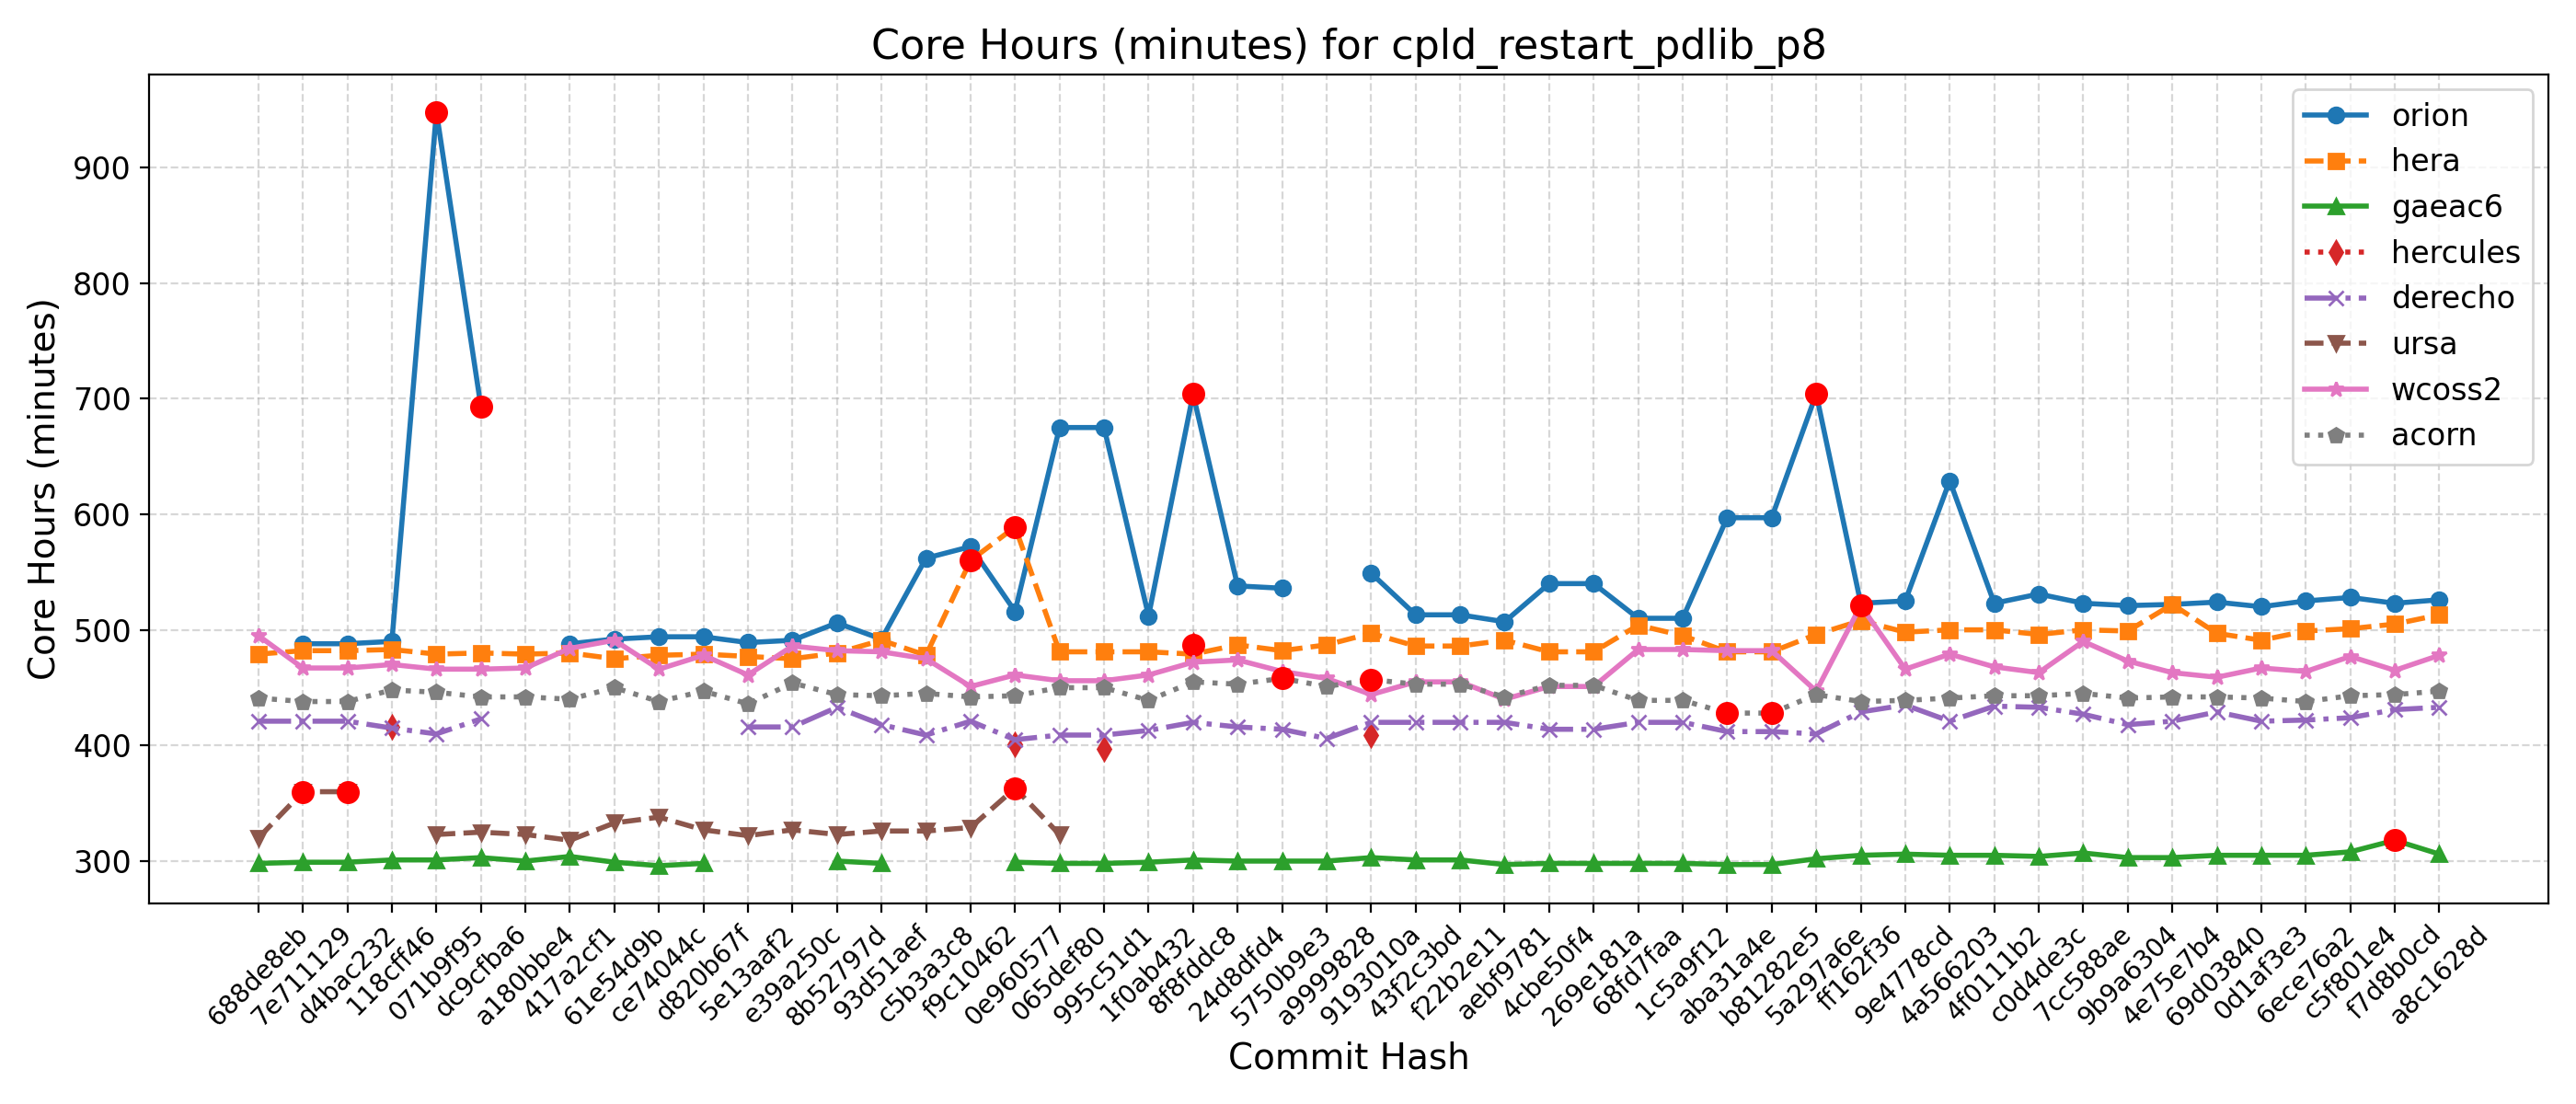

The file beside this chart, header and first rows:
Hash, Date, Message, orion, hera, gaeac6, hercules, derecho, ursa, wcoss2, acorn
688de8eb, 2025-09-04, Fix default cdmbgwd settings (#2788), , 479, 298, , 421, 320, 495, 441
7e711129, 2025-09-02, Use container with spack stack 1.9.2 (#2…, 488, 482, 299, , 421, 360, 467, 438
d4bac232, 2025-08-29, MPAS dycore + Atmosphere Generalization …, 488, 482, 299, , 421, 360, 467, 438
118cff46, 2025-08-25, Add FV3 grid mask for regional domains t…, 490, 483, 301, 416, 415, , 470, 448
071b9f95, 2025-08-22, Fix Restart IAU and Ultra-Low Reproducib…, 948, 479, 301, , 410, 323, 466, 446
dc9cfba6, 2025-08-19, Update CICE through 2025-07 and switch t…, 693, 480, 303, , 423, 325, 466, 442
a180bbe4, 2025-08-15, FV3: Fix Prate_avg and UPP call freq + F…, , 479, 300, , , 323, 467, 442
417a2cf1, 2025-08-13, Fix conus13km tests restart and decompos…, 488, 480, 304, , , 318, 484, 440
61e54d9b, 2025-08-11, Add two-way ocean-wave coupling feature …, 492, 475, 299, , , 333, 491, 450
ce74044c, 2025-08-06, Create a user-friendly "process model" t…, 494, 478, 296, , , 338, 466, 438
d820b67f, 2025-08-01, Update GOCART to v2.4.3 (#2819), 494, 479, 298, , , 327, 478, 447
5e13aaf2, 2025-07-29, Update DATM meshes and switch to bilinea…, 489, 477, , , 416, 322, 461, 436
e39a250c, 2025-07-24, Update FV3 hash to include UPP ss192/Urs…, 491, 475, , , 416, 327, 486, 454
8b52797d, 2025-07-21, Combination of 2684,2707,2771 (MERRA2 3-…, 506, 480, 300, , 433, 323, 482, 444
93d51aef, 2025-07-17, Exporting Canopy Variables from AQM to F…, 492, 491, 298, , 418, 326, 481, 443
c5b3a3c8, 2025-07-14, GFDLMP-v3 and TEMPO MP microphysics (#25…, 562, 478, , , 409, 326, 475, 445
f9c10462, 2025-07-11, Combination of several CCPP-physics PRs …, 572, 560, , , 421, 329, 451, 442
0e960577, 2025-07-09, Combination #2777 (maintask writes CMEPS…, 516, 589, 299, 401, 405, 363, 461, 443
065def80, 2025-07-07, Port UFS-WM to Ursa (#2471), 675, 481, 298, , 409, 323, 456, 450
995c51d1, 2025-07-03, Upgrade UFS-WM to spack-stack/1.9.2 (#26…, 675, 481, 298, 397, 409, , 456, 450
1f0ab432, 2025-07-01, Reduce WW3 memory use (#2624), 512, 481, 299, , 413, , 461, 439
8f8fddc8, 2025-06-30, Bring in scale-aware 3DTKE related chang…, 704, 479, 301, 487, 420, , 472, 455
24d8dfd4, 2025-06-26, Slight modification in orographic gravit…, 538, 487, 300, , 416, , 474, 453
5750b9e3, 2025-06-20, gcycle update (#2747), 536, 482, 300, , 414, , 464, 458
a9999828, 2025-06-12, Add a new parameter in dycore to control…, , 487, 300, , 406, , 458, 451
9193010a, 2025-06-06, In Noah-MP, set zero for canopy liquid a…, 549, 497, 303, 409, 420, , 444, 457
43f2c3bd, 2025-06-04, Urgent Documentation Update for HSD Capa…, 513, 486, 301, , 420, , 455, 453
f22b2e11, 2025-06-02, Bug fix for surface roughness calculatio…, 513, 486, 301, , 420, , 455, 453
aebf9781, 2025-05-27, Fix bug to improve wave initialization b…, 507, 491, 297, , 420, , 440, 442
4cbe50f4, 2025-05-23, Add idealized, regional tropical cyclone…, 540, 481, 298, , 414, , 451, 452
269e181a, 2025-05-23, Add GFSv17 IAU restart tests without wav…, 540, 481, 298, , 414, , 451, 452
68fd7faa, 2025-05-15, Enable Hera, Hercules Gnu tests: cpld_de…, 510, 504, 298, , 420, , 483, 439
1c5a9f12, 2025-05-09, Add "ultra low" coupled configurations t…, 510, 495, 298, , 420, , 483, 439
aba31a4e, 2025-05-06, Resolve miscellaneous WM issues and upda…, 597, 481, 297, , 412, , 482, 428
b81282e5, 2025-05-05, Switch to vector remapping and bilinear …, 597, 481, 297, , 412, , 482, 428
5a297a6e, 2025-05-02, improve coupled model startup cost for w…, 704, 496, 302, , 410, , 447, 444
ff162f36, 2025-05-01, NSSL MP scheme updates + Stochastic Phys…, 523, 508, 305, , 429, , 521, 438
9e4778cd, 2025-04-25, Loosen restriction on optional arguments…, 525, 498, 306, , 435, , 466, 439
4a566203, 2025-04-23, CMake Atmosphere Dycore Generalization +…, 629, 500, 305, , 421, , 479, 441
4f0111b2, 2025-04-21, Add CMEPS log file at restart write; IAU…, 523, 500, 305, , 434, , 468, 443
c0d4de3c, 2025-04-18, Update mom6 to its main repository 20250…, 531, 496, 304, , 433, , 463, 443
7cc588ae, 2025-04-16, Add PIO configuration variables for CMEP…, 523, 500, 307, , 427, , 490, 445
9b9a6304, 2025-04-11, Memcheck fixes (#2655), 521, 499, 303, , 418, , 473, 441
4e75e7b4, 2025-04-10, Update upp submodule to the latest UPP (…, 522, 522, 303, , 421, , 463, 442
69d03840, 2025-04-07, Use ESMF Redist instead of Remap for FV3…, 524, 497, 305, , 429, , 459, 442
0d1af3e3, 2025-04-02, Convert GFS DDTs from blocked data struc…, 520, 491, 305, , 421, , 467, 441
6ece76a2, 2025-03-28, Update WW3  by merging develop  as of 20…, 525, 499, 305, , 422, , 464, 438
c5f801e4, 2025-03-27, Sync CDEPS and CMEPS to ESCOMP (#2664), 528, 501, 308, , 424, , 477, 443
f7d8b0cd, 2025-03-26, Add support for FV3 native grid (cubed s…, 523, 505, 318, , 431, , 465, 444
a8c1628d, 2025-03-24, Introduce prognostic updraft velocity to…, 526, 513, 306, , 433, , 478, 447
